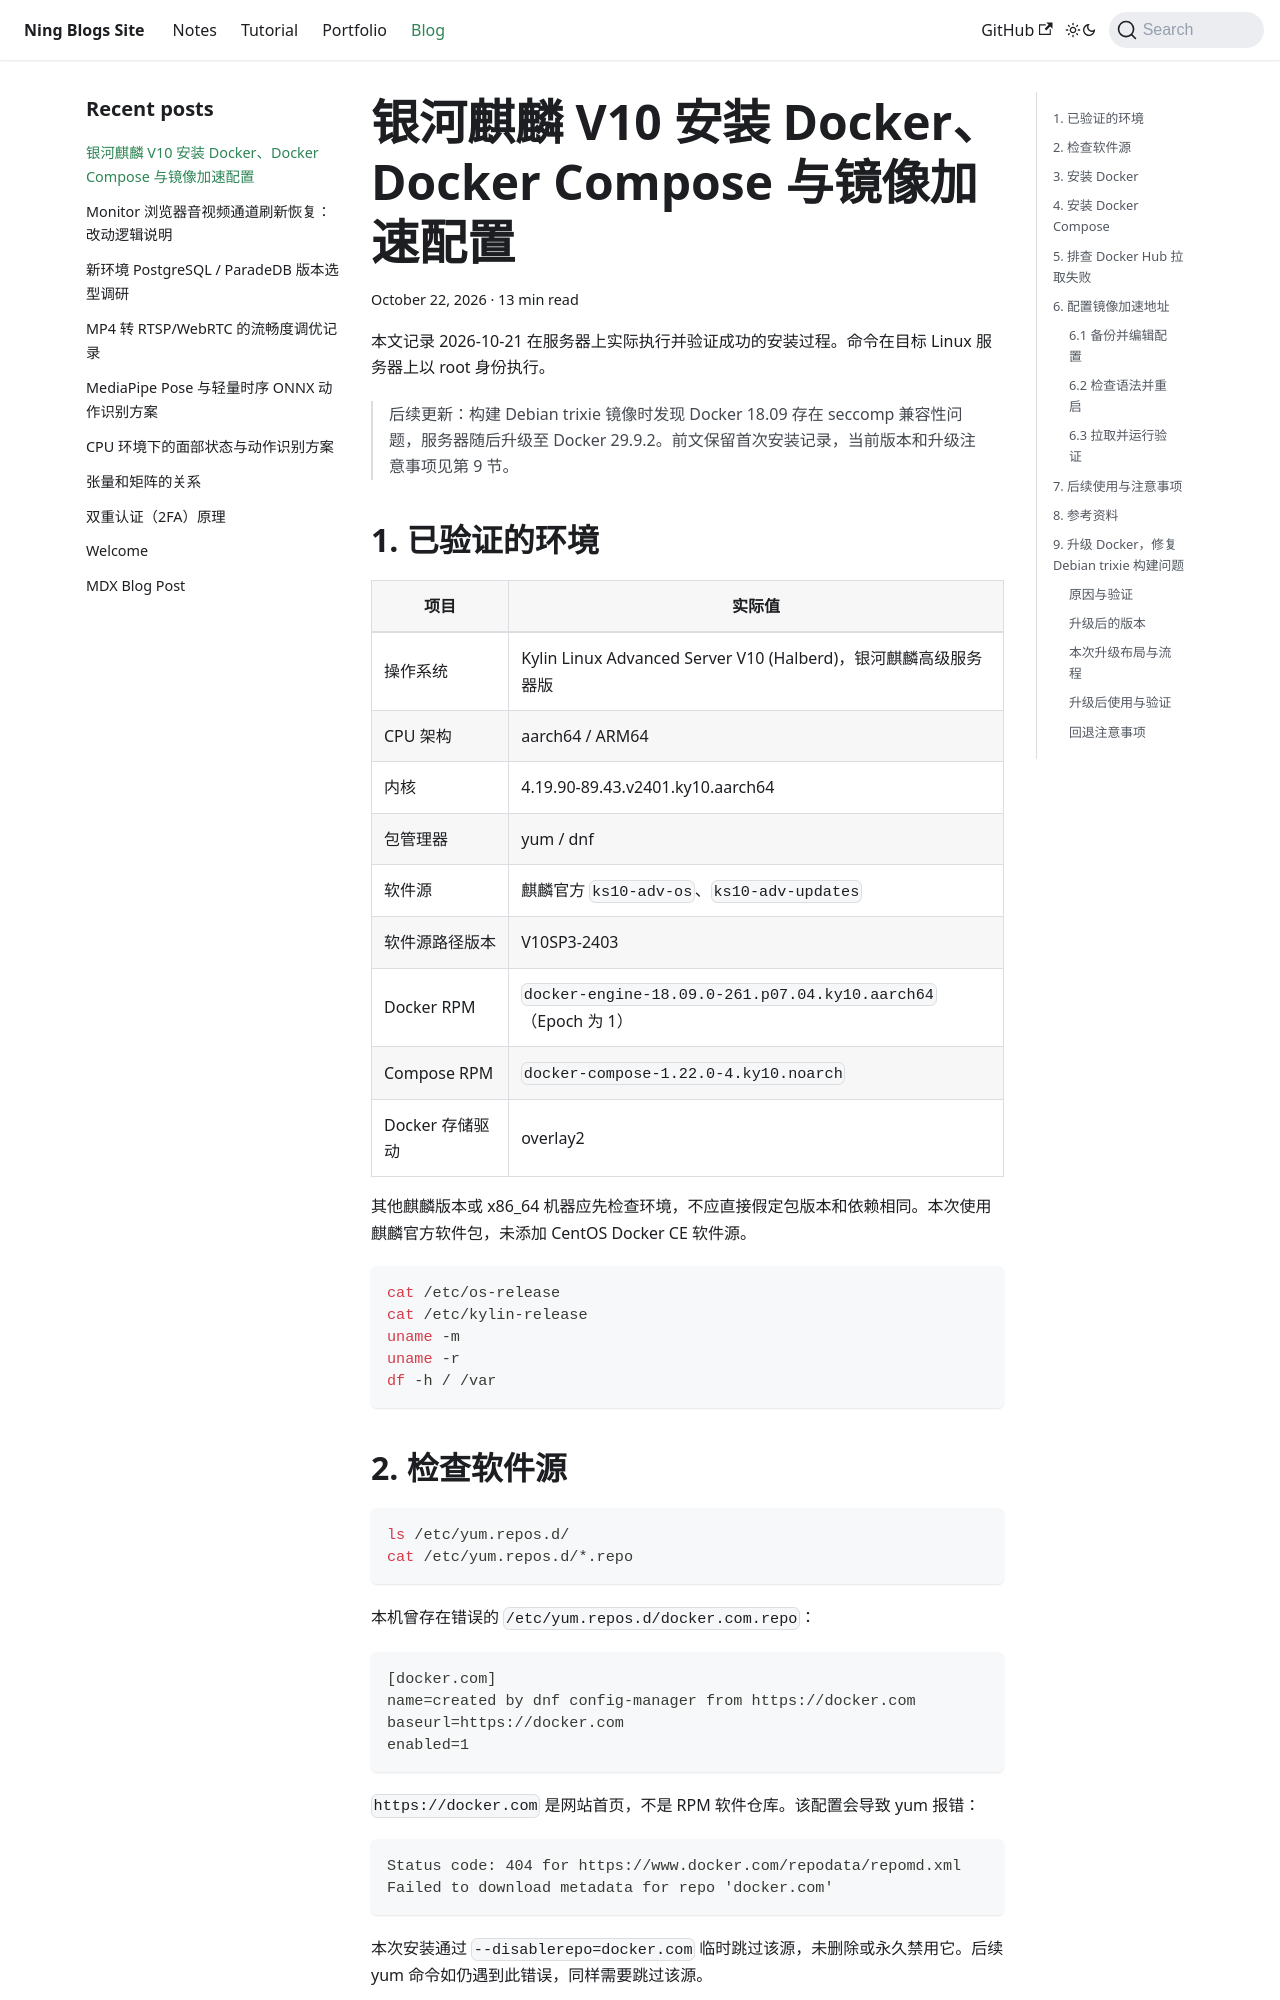

repository: Arterning/blogs · page: blog/kylin-v10-docker-install/index.html · generator: docusaurus

# 银河麒麟 V10 安装 Docker、Docker Compose 与镜像加速配置

本文记录 2026-10-21 在服务器上实际执行并验证成功的安装过程。命令在目标 Linux 服务器上以 root 身份执行。

> 后续更新：构建 Debian trixie 镜像时发现 Docker 18.09 存在 seccomp 兼容性问题，服务器随后升级至 Docker 29.9.2。前文保留首次安装记录，当前版本和升级注意事项见第 9 节。

## 1. 已验证的环境

| 项目 | 实际值 |
| --- | --- |
| 操作系统 | Kylin Linux Advanced Server V10 (Halberd)，银河麒麟高级服务器版 |
| CPU 架构 | aarch64 / ARM64 |
| 内核 | 4.19.90-89.43.v2401.ky10.aarch64 |
| 包管理器 | yum / dnf |
| 软件源 | 麒麟官方 `ks10-adv-os`、`ks10-adv-updates` |
| 软件源路径版本 | V10SP3-2403 |
| Docker RPM | `docker-engine-18.09.0-261.p07.04.ky10.aarch64`（Epoch 为 1） |
| Compose RPM | `docker-compose-1.22.0-4.ky10.noarch` |
| Docker 存储驱动 | overlay2 |

其他麒麟版本或 x86_64 机器应先检查环境，不应直接假定包版本和依赖相同。本次使用麒麟官方软件包，未添加 CentOS Docker CE 软件源。

```bash
cat /etc/os-release
cat /etc/kylin-release
uname -m
uname -r
df -h / /var
```

## 2. 检查软件源

```bash
ls /etc/yum.repos.d/
cat /etc/yum.repos.d/*.repo
```

本机曾存在错误的 `/etc/yum.repos.d/docker.com.repo`：

```ini
[docker.com]
name=created by dnf config-manager from https://docker.com
baseurl=https://docker.com
enabled=1
```

`https://docker.com` 是网站首页，不是 RPM 软件仓库。该配置会导致 yum 报错：

```text
Status code: 404 for https://www.docker.com/repodata/repomd.xml
Failed to download metadata for repo 'docker.com'
```

本次安装通过 `--disablerepo=docker.com` 临时跳过该源，未删除或永久禁用它。后续 yum 命令如仍遇到此错误，同样需要跳过该源。

检查麒麟源可用版本：

```bash
yum --disablerepo=docker.com list --showduplicates docker-engine docker-compose
```

如果其他机器没有名为 `docker.com` 的源，省略该参数即可。若麒麟官方源无法访问，需要先解决该源的网络或授权问题。
